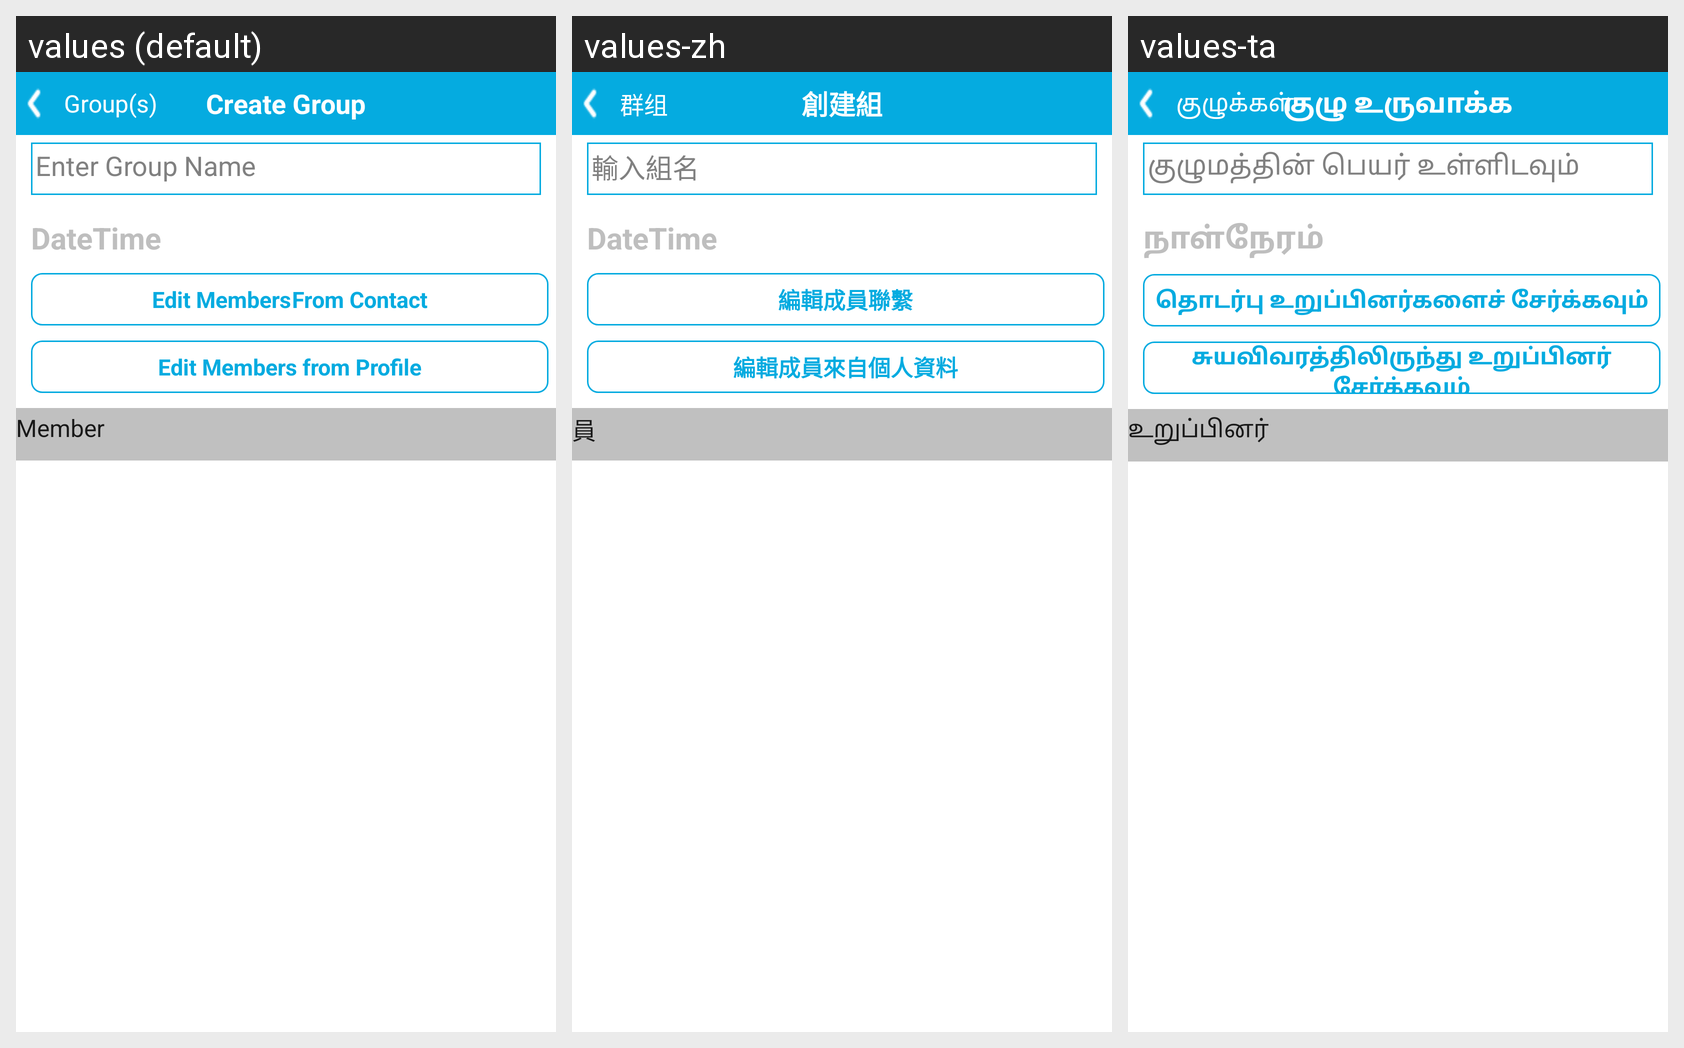

The same Android screen rendered under several of its app's locales, left to right. List the strings drawn on it with the default value and each locale's translation.
Android screen res/layout/creategroup.xml rendered under 3 locales, left to right: values (default), values-zh, values-ta. Device: Nexus 5 (rendered at 1080×1920; each locale shown at half size, 540×960, under a caption strip naming it); theme Theme.OTPMain.
Strings drawn on this screen, with the default value and each locale's value (text and hints the layout hard-codes, and strings that could not be matched under every locale, appear in the picture but are not listed):

groups
  values: Group(s)
  values-zh: 群组
  values-ta: குழுக்கள்

create_group
  values: Create Group
  values-zh: 創建組
  values-ta: குழு உருவாக்க

enter_group_name
  values: Enter Group Name
  values-zh: 輸入組名
  values-ta: குழுமத்தின் பெயர் உள்ளிடவும்

datetime
  values: DateTime
  values-zh: DateTime
  values-ta: நாள்நேரம்

add_member_from_contact
  values: Edit Members	From Contact
  values-zh: 編輯成員聯繫
  values-ta: தொடர்பு உறுப்பினர்களைச் சேர்க்கவும்

add_member_from_profile
  values: Edit Members from Profile
  values-zh: 編輯成員來自個人資料
  values-ta: சுயவிவரத்திலிருந்து உறுப்பினர் சேர்க்கவும்

member
  values: Member
  values-zh: 員
  values-ta: உறுப்பினர்
